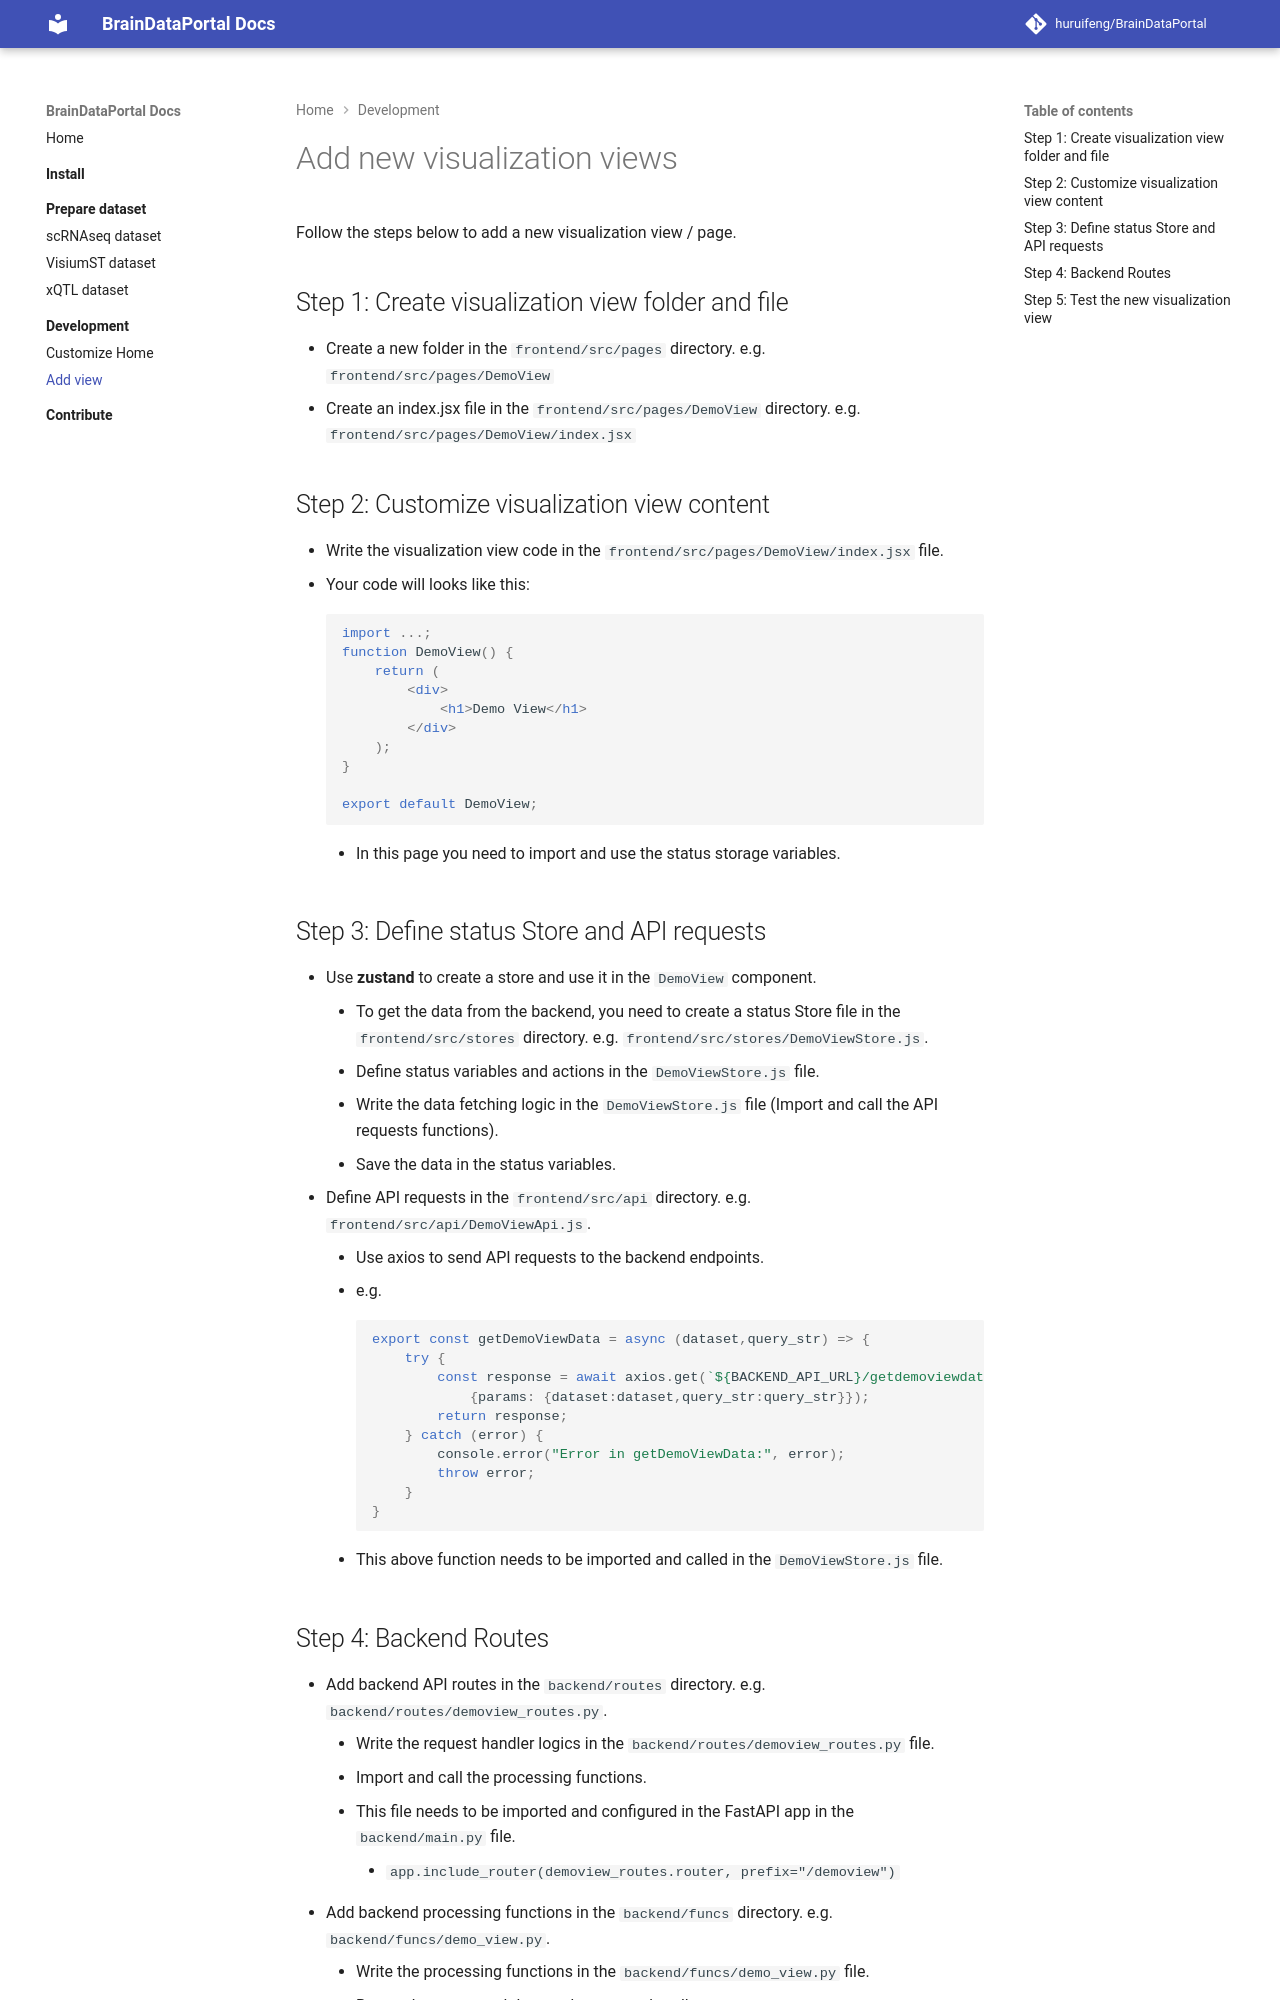

repository: huruifeng/BrainDataPortal · page: development/add_view/index.html · generator: mkdocs

# Add new visualization views

Follow the steps below to add a new visualization view / page.

## Step 1: Create visualization view folder and file
- Create a new folder in the `frontend/src/pages` directory. e.g. `frontend/src/pages/DemoView`
- Create an index.jsx file in the `frontend/src/pages/DemoView` directory. e.g. `frontend/src/pages/DemoView/index.jsx`

## Step 2: Customize visualization view content
- Write the visualization view code in the `frontend/src/pages/DemoView/index.jsx` file.
  - Your code will looks like this:
    ```jsx 
    import ...;
    function DemoView() {
        return (
            <div>
                <h1>Demo View</h1>
            </div>
        );
    }
    
    export default DemoView;
    ```
    - In this page you need to import and use the status storage variables.
## Step 3: Define status Store and API requests
- Use **zustand** to create a store and use it in the `DemoView` component.
    - To get the data from the backend, you need to create a status Store file in the `frontend/src/stores` directory. e.g. `frontend/src/stores/DemoViewStore.js`.
    - Define status variables and actions in the `DemoViewStore.js` file.
    - Write the data fetching logic in the `DemoViewStore.js` file (Import and call the API requests functions).
    - Save the data in the status variables.
- Define API requests in the `frontend/src/api` directory. e.g. `frontend/src/api/DemoViewApi.js`.
    - Use axios to send API requests to the backend endpoints.
    - e.g. 
```javascript
export const getDemoViewData = async (dataset,query_str) => {
    try {
        const response = await axios.get(`${BACKEND_API_URL}/getdemoviewdata`,
            {params: {dataset:dataset,query_str:query_str}});
        return response;
    } catch (error) {
        console.error("Error in getDemoViewData:", error);
        throw error;
    }
}
  
```
    - This above function needs to be imported and called in the `DemoViewStore.js` file.
